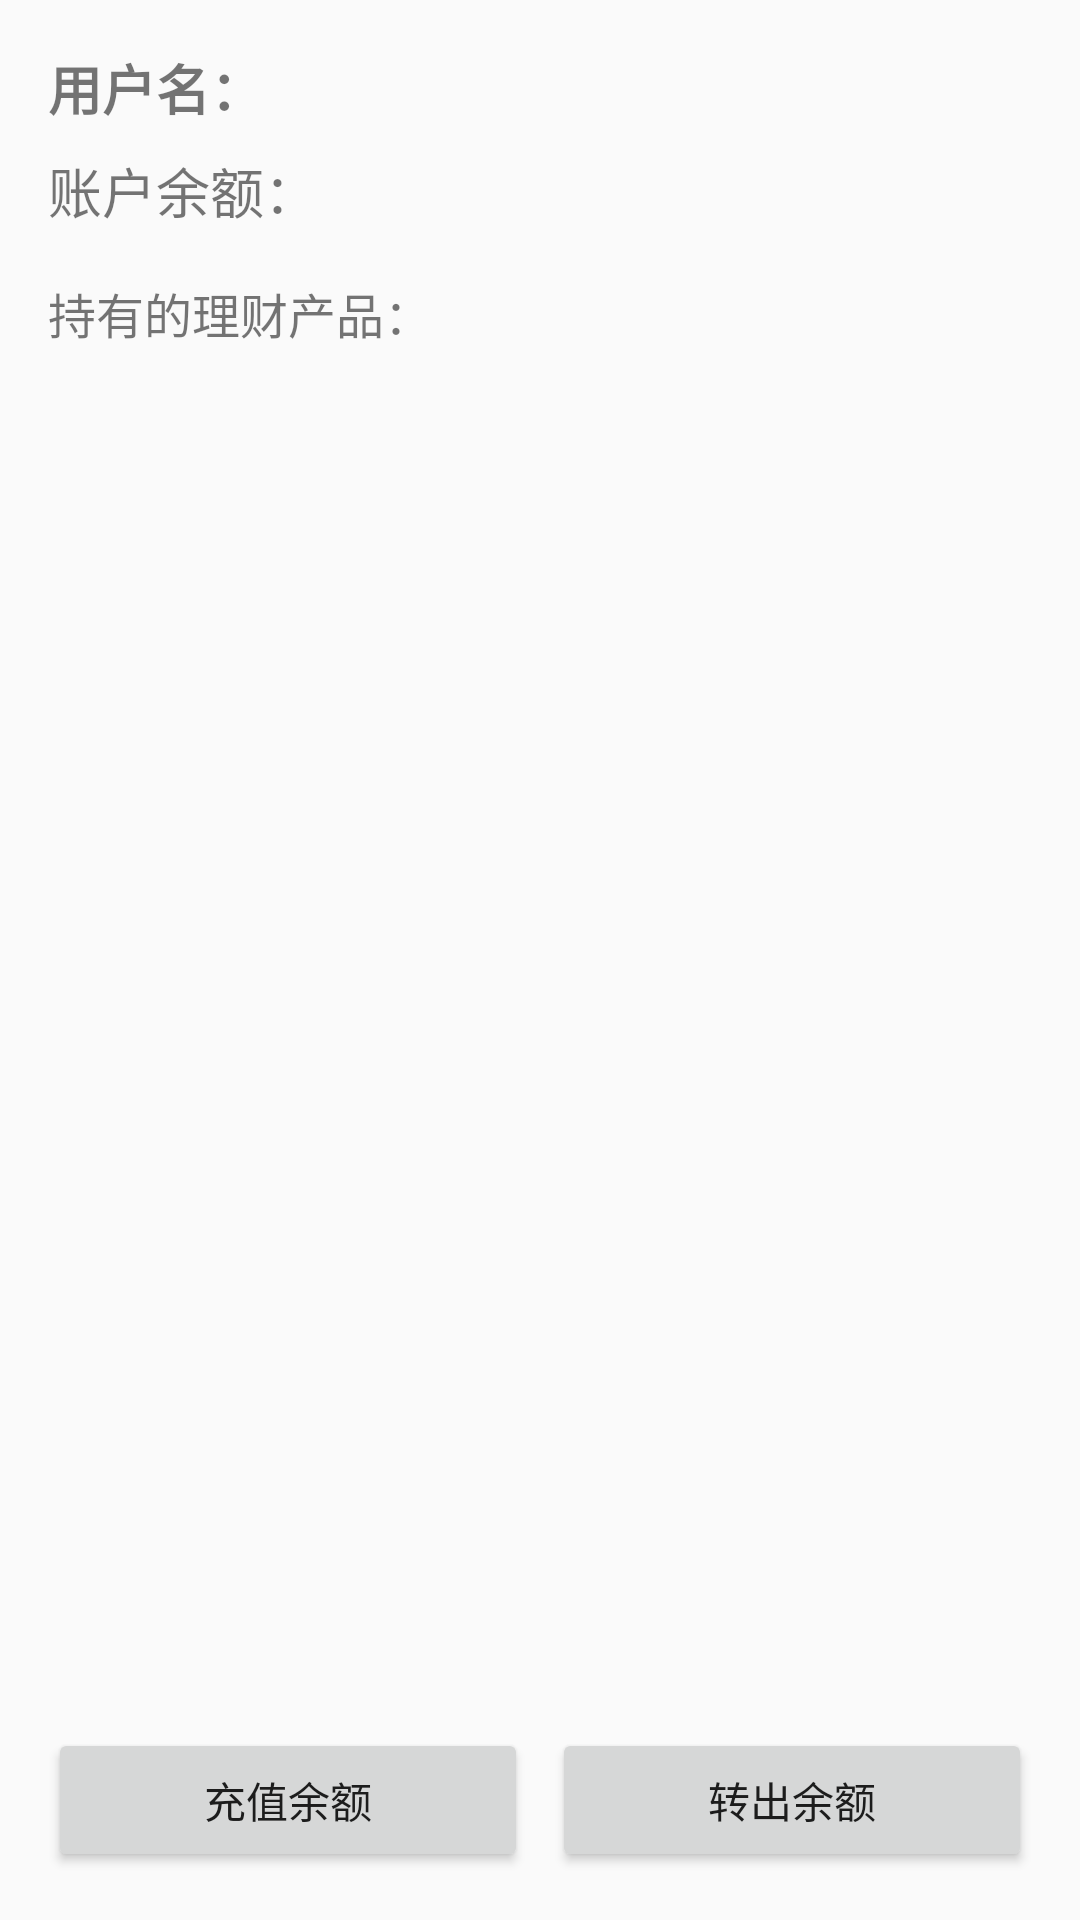

Layout XML and referenced resources for this Android screen:
<!-- AndroidManifest.xml: application theme Theme.AppCompat.Light.DarkActionBar -->
<!-- res/layout/activity_account_info.xml -->
<?xml version="1.0" encoding="utf-8"?>
<LinearLayout
    xmlns:android="http://schemas.android.com/apk/res/android"
    android:layout_width="match_parent"
    android:layout_height="match_parent"
    android:orientation="vertical"
    android:padding="16dp">

    
    <TextView
        android:id="@+id/tvUserName"
        android:layout_width="wrap_content"
        android:layout_height="wrap_content"
        android:text="用户名："
        android:textSize="18sp"
        android:textStyle="bold"
        android:paddingBottom="8dp" />

    
    <TextView
        android:id="@+id/tvAccountBalance"
        android:layout_width="wrap_content"
        android:layout_height="wrap_content"
        android:text="账户余额："
        android:textSize="18sp"
        android:paddingBottom="16dp" />

    
    <TextView
        android:layout_width="wrap_content"
        android:layout_height="wrap_content"
        android:text="持有的理财产品："
        android:textSize="16sp"
        android:paddingBottom="8dp" />

    <ListView
        android:id="@+id/lvFinancialProducts"
        android:layout_width="match_parent"
        android:layout_height="0dp"
        android:layout_weight="1"
        android:divider="@android:color/darker_gray"
        android:dividerHeight="1dp" />

    
    <LinearLayout
        android:layout_width="match_parent"
        android:layout_height="wrap_content"
        android:orientation="horizontal"
        android:gravity="center"
        android:paddingTop="16dp">

        
        <Button
            android:id="@+id/btnRecharge"
            android:layout_width="0dp"
            android:layout_height="wrap_content"
            android:layout_weight="1"
            android:text="充值余额" />

        
        <Button
            android:id="@+id/btnTransferOut"
            android:layout_width="0dp"
            android:layout_height="wrap_content"
            android:layout_weight="1"
            android:text="转出余额"
            android:layout_marginStart="8dp" />
    </LinearLayout>
</LinearLayout>
<!-- resources referenced by this layout -->
<resources>

</resources>
